Run: headless pygame with SDL's dummy video driver; simulated clock (each Clock.tick advances the game by its frame time, no real sleeping); random seed 0; keys injected as events and as key.get_pressed() state; no mouse input.
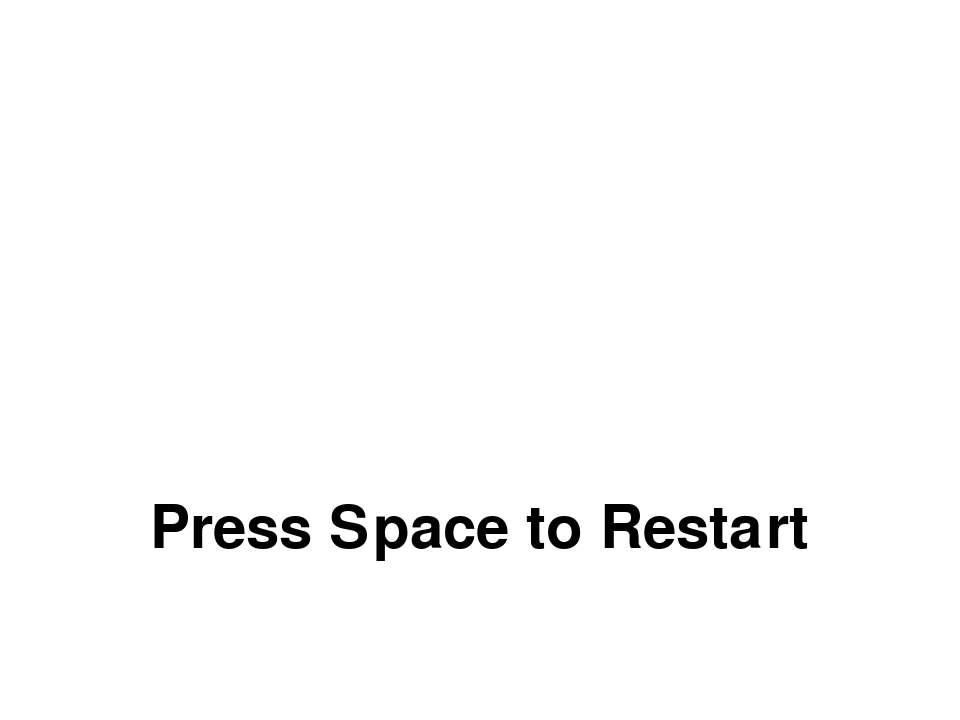
Frame 1 of 4 · flips 1–60 · no input
Frame 2 of 4 · flips 61–180 · tapped SPACE, RETURN · held RIGHT (→), D · screen unchanged from frame 1, image omitted
Frame 3 of 4 · flips 181–300 · held DOWN (↓), S · screen unchanged from frame 2, image omitted
Frame 4 of 4 · flips 301–420 · held LEFT (←), A, UP (↑), W · screen unchanged from frame 3, image omitted

The pygame program that drew these frames:

import random
import pygame

class Point:
  def __init__(self, x, y):
    self.x, self.y = x, y

  def __add__(self, other):
    return Point(self.x + other.x, self.y + other.y)

  def __eq__(self, other):
    return self.__class__ == other.__class__ and self.x == other.x and self.y == other.y

class Square:
  SQUARE_BORDER_WIDTH = 2
  SQUARE_SIDE_LENGTH = 20
  SQUARE_TOTAL_SIDE_LENGTH = SQUARE_SIDE_LENGTH + SQUARE_BORDER_WIDTH * 2

  def __init__(self, color, position):
    self.__color = color
    self.position = position

  def __eq__(self, other):
    return self.__class__ == other.__class__ and self.position == other.position

  def draw(self, surface):
    pygame.draw.rect(surface, self.__color, (
      self.position.x * self.SQUARE_TOTAL_SIDE_LENGTH + self.SQUARE_BORDER_WIDTH,
      self.position.y * self.SQUARE_TOTAL_SIDE_LENGTH + self.SQUARE_BORDER_WIDTH,
      self.SQUARE_SIDE_LENGTH,
      self.SQUARE_SIDE_LENGTH
    ))

class Snake:
  COLOR = '#000000'
  DIRECTIONS = {
    pygame.K_UP: {'name': 'up', 'movement': Point(0, -1), 'opposite': 'down'},
    pygame.K_RIGHT: {'name': 'right', 'movement': Point(1, 0), 'opposite': 'left'},
    pygame.K_DOWN: {'name': 'down', 'movement': Point(0, 1), 'opposite': 'up'},
    pygame.K_LEFT: {'name': 'left', 'movement': Point(-1, 0), 'opposite': 'right'}
  }

  def __init__(self, position, direction='right'):
    self.__squares = [Square(self.COLOR, position)]
    self.__direction = self.DIRECTIONS[pygame.K_RIGHT]
    self.is_alive = True

  def move(self, food):
    new_square = Square(self.COLOR, self.__squares[-1].position + self.__direction['movement'])

    if (new_square in self.__squares or
    new_square.position.x < 0 or new_square.position.x >= WIDTH or
    new_square.position.y < 0 or new_square.position.y >= HEIGHT):
      self.is_alive = False

    if new_square.position != food.square.position:
      self.__squares.pop(0)

    self.__squares.append(new_square)

    return new_square.position

  def turn(self, key):
    if (self.DIRECTIONS[key]['name'] != self.__direction['opposite']):
      self.__direction = self.DIRECTIONS[key]

  def draw(self, surface):
    for square in self.__squares:
      square.draw(surface)

class Food:
  COLOR = '#377b3e'

  def __init__(self):
    self.square = Square(self.COLOR, Point(random.randrange(0, WIDTH), y = random.randrange(0, HEIGHT)))

  def draw(self, surface):
    self.square.draw(surface)

BACKGROUND_COLOR = '#ffffff'

HEIGHT = 30
WIDTH = 40
SCREEN_HEIGHT = HEIGHT * Square.SQUARE_TOTAL_SIDE_LENGTH
SCREEN_WIDTH = WIDTH * Square.SQUARE_TOTAL_SIDE_LENGTH

screen = pygame.display.set_mode((SCREEN_WIDTH, SCREEN_HEIGHT))
pygame.display.set_caption("Snaik")

pygame.font.init()
FONT = pygame.font.Font(pygame.font.get_default_font(), 60)

class Game:
  def __init__(self):
    self.__clock = pygame.time.Clock()
    self.__reset()

  def run(self):
    while True:
      pygame.time.delay(120)
      self.__clock.tick(120)

      for event in pygame.event.get():
        if event.type == pygame.QUIT:
          pygame.quit()
          quit()

        if self.snake.is_alive and event.type == pygame.KEYDOWN and event.key in Snake.DIRECTIONS:
          self.__next_directions.append(event.key)
        elif event.type == pygame.KEYDOWN and event.key == pygame.K_SPACE:
          self.__reset()

      if self.snake.is_alive:
        if (len(self.__next_directions) > 0):
          self.snake.turn(self.__next_directions.pop())

        if self.snake.move(self.food) == self.food.square.position:
          self.food = Food()

      self.__draw_window()

  def __reset(self):
    self.__next_directions = []
    self.snake = Snake(Point(WIDTH / 2, HEIGHT / 2))
    self.food = Food()

  def __draw_window(self):
    screen.fill(BACKGROUND_COLOR)

    if self.snake.is_alive:
      self.snake.draw(screen)
      self.food.draw(screen)
    else:
      text_label = FONT.render("Press Space to Restart", 1, '#000000')
      screen.blit(text_label, (SCREEN_WIDTH / 2 - text_label.get_width() / 2, 500))

    pygame.display.update()

Game().run()
